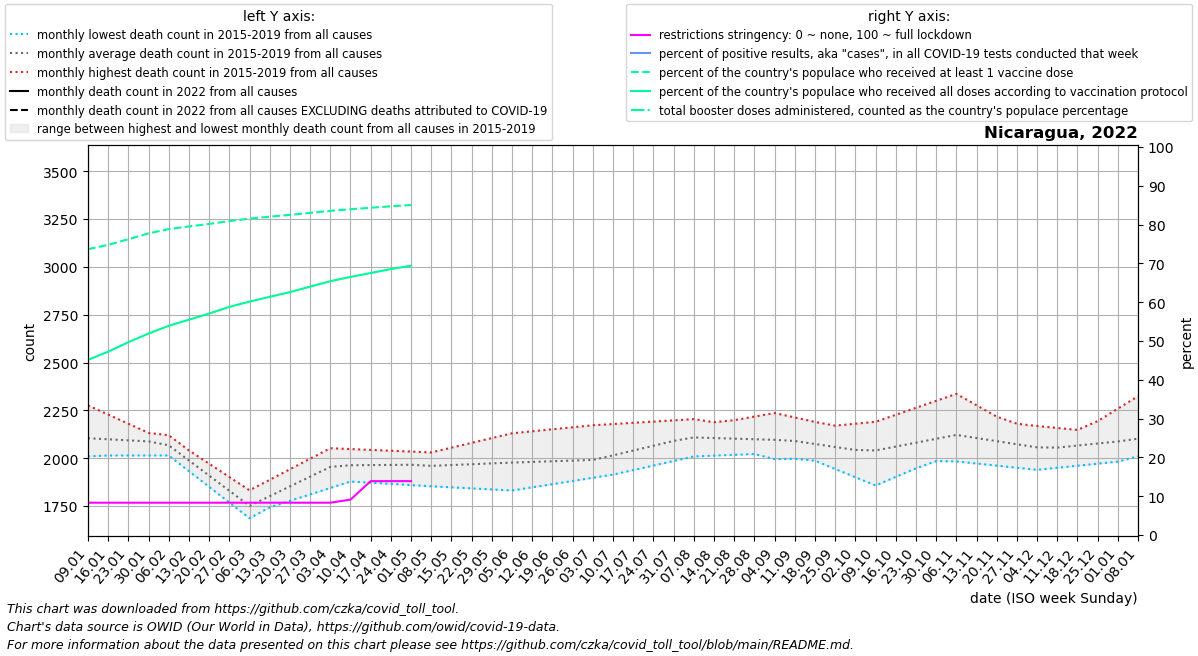

Values plotted in this chart, from the file beside it:
date, location, time_unit, time, deaths_2010_all_ages, deaths_2011_all_ages, deaths_2012_all_ages, deaths_2013_all_ages, deaths_2014_all_ages, deaths_2015_all_ages, deaths_2016_all_ages, deaths_2017_all_ages, deaths_2018_all_ages, deaths_2019_all_ages, deaths_2020_all_ages, deaths_2021_all_ages, deaths_2022_all_ages, new_deaths, new_cases_smoothed, new_tests_smoothed, positive_test_percent, stringency_index, people_vaccinated, people_fully_vaccinated
2022-01-09, Nicaragua, monthly, 1, , , , , , , 2276, 2010, 2014, 2117, 2044, , , 4.6, 39.85, , , 8.33, 4936558, 3026313
2022-01-16, Nicaragua, monthly, 2, , , , , , , 2228, 2037, 2014, 2115, 2060, , , 4.2, 37.29, , , 8.33, 5011011, 3166225
2022-01-23, Nicaragua, monthly, 3, , , , , , , 2180, 2065, 2014, 2114, 2076, , , 3.8, 40.43, , , 8.33, 5108786, 3330661
2022-01-30, Nicaragua, monthly, 4, , , , , , , 2132, 2092, 2014, 2112, 2092, , , 3.4, 45.28, , , 8.33, 5209994, 3479233
2022-02-06, Nicaragua, monthly, 5, , , , , , 2035, 2057, 2120, 2014, 2110, 2108, , , 3.0, 57.15, , , 8.33, 5283647, 3613564
2022-02-13, Nicaragua, monthly, 6, , , , , , 1954, 1982, 2032, 1932, 2040, 2030, , , 3.25, 78.71, , , 8.33, 5329341, 3718445
2022-02-20, Nicaragua, monthly, 7, , , , , , 1872, 1906, 1945, 1850, 1971, 1953, , , 3.5, 100.9, , , 8.33, 5372685, 3824981
2022-02-27, Nicaragua, monthly, 8, , , , , , 1790, 1831, 1858, 1768, 1902, 1876, , , 3.75, 108.3, , , 8.33, 5421839, 3940180
2022-03-06, Nicaragua, monthly, 9, , , , , , 1709, 1756, 1770, 1686, 1832, 1798, , , 4.0, 102.1, 328.0, 4.399, 8.33, 5464506, 4030863
2022-03-13, Nicaragua, monthly, 10, , , , , , 1743, 1815, 1801, 1762, 1887, 1990, , , 4.5, 98.43, , , 8.33, 5498192, 4113494
2022-03-20, Nicaragua, monthly, 11, , , , , , 1777, 1874, 1832, 1838, 1942, 2182, , , 5.0, 88.57, , , 8.33, 5528734, 4195089
2022-03-27, Nicaragua, monthly, 12, , , , , , 1810, 1932, 1862, 1914, 1997, 2375, , , 5.5, 76.71, , , 8.33, 5564136, 4290222
2022-04-03, Nicaragua, monthly, 13, , , , , , 1844, 1991, 1893, 1990, 2052, 2567, , , 6.0, 69.86, , , 8.33, 5598931, 4383693
2022-04-10, Nicaragua, monthly, 14, , , , , , 1878, 1985, 1917, 1986, 2048, 2759, , , 5.5, 58.72, , , 9.124, 5626431, 4457229
2022-04-17, Nicaragua, monthly, 15, , , , , , 1872, 1980, 1942, 1983, 2043, 2879, , , 5.0, 8.143, , , 13.89, 5651906, 4525227
2022-04-24, Nicaragua, monthly, 16, , , , , , 1866, 1974, 1966, 1979, 2039, 3000, , , 4.5, 0.0, , , 13.89, 5677380, 4593225
2022-05-01, Nicaragua, monthly, 17, , , , , , 1859, 1968, 1990, 1976, 2034, 3120, , , 4.0, 0.0, , , 13.89, 5699216, 4651509
2022-05-08, Nicaragua, monthly, 18, , , , , , 1853, 1964, 1980, 1972, 2030, 3240, , , 3.4, 0.0, , , , , 
2022-05-15, Nicaragua, monthly, 19, , , , , , 1848, 1960, 1969, 1988, 2055, 3267, , , , , , , , , 
2022-05-22, Nicaragua, monthly, 20, , , , , , 1842, 1956, 1959, 2004, 2080, 3294, , , , , , , , , 
2022-05-29, Nicaragua, monthly, 21, , , , , , 1836, 1952, 1948, 2021, 2105, 3321, , , , , , , , , 
2022-06-05, Nicaragua, monthly, 22, , , , , , 1831, 1948, 1938, 2037, 2130, 3348, , , , , , , , , 
2022-06-12, Nicaragua, monthly, 23, , , , , , 1848, 1938, 1949, 2027, 2140, 3326, , , , , , , , , 
2022-06-19, Nicaragua, monthly, 24, , , , , , 1864, 1928, 1960, 2016, 2151, 3305, , , , , , , , , 
2022-06-26, Nicaragua, monthly, 25, , , , , , 1881, 1917, 1971, 2006, 2162, 3283, , , , , , , , , 
2022-07-03, Nicaragua, monthly, 26, , , , , , 1897, 1907, 1982, 1996, 2172, 3262, , , , , , , , , 
2022-07-10, Nicaragua, monthly, 27, , , , , , 1914, 1945, 2018, 2017, 2178, 3240, , , , , , , , , 
2022-07-17, Nicaragua, monthly, 28, , , , , , 1938, 1984, 2054, 2039, 2185, 3316, , , , , , , , , 
2022-07-24, Nicaragua, monthly, 29, , , , , , 1962, 2022, 2089, 2060, 2191, 3392, , , , , , , , , 
2022-07-31, Nicaragua, monthly, 30, , , , , , 1985, 2060, 2125, 2082, 2198, 3468, , , , , , , , , 
2022-08-07, Nicaragua, monthly, 31, , , , , , 2009, 2064, 2161, 2103, 2204, 3544, , , , , , , , , 
2022-08-14, Nicaragua, monthly, 32, , , , , , 2013, 2069, 2180, 2076, 2188, 3544, , , , , , , , , 
2022-08-21, Nicaragua, monthly, 33, , , , , , 2017, 2073, 2198, 2049, 2172, 3544, , , , , , , , , 
2022-08-28, Nicaragua, monthly, 34, , , , , , 2022, 2078, 2217, 2022, 2156, 3544, , , , , , , , , 
2022-09-04, Nicaragua, monthly, 35, , , , , , 2026, 2082, 2236, 1995, 2140, 3544, , , , , , , , , 
2022-09-11, Nicaragua, monthly, 36, , , , , , 2030, 2059, 2213, 1996, 2150, 3544, , , , , , , , , 
2022-09-18, Nicaragua, monthly, 37, , , , , , 1987, 2036, 2190, 1998, 2160, , , , , , , , , , 
2022-09-25, Nicaragua, monthly, 38, , , , , , 1944, 2013, 2166, 2000, 2170, , , , , , , , , , 
2022-10-02, Nicaragua, monthly, 39, , , , , , 1900, 1990, 2143, 2001, 2180, , , , , , , , , , 
2022-10-09, Nicaragua, monthly, 40, , , , , , 1857, 1989, 2121, 2044, 2190, , , , , , , , , , 
2022-10-16, Nicaragua, monthly, 41, , , , , , 1902, 1987, 2099, 2087, 2226, , , , , , , , , , 
2022-10-23, Nicaragua, monthly, 42, , , , , , 1947, 1986, 2078, 2131, 2263, , , , , , , , , , 
2022-10-30, Nicaragua, monthly, 43, , , , , , 1992, 1984, 2056, 2174, 2300, , , , , , , , , , 
2022-11-06, Nicaragua, monthly, 44, , , , , , 2037, 1983, 2034, 2217, 2336, , , , , , , , , , 
2022-11-13, Nicaragua, monthly, 45, , , , , , 2042, 1972, 2030, 2205, 2276, , , , , , , , , , 
2022-11-20, Nicaragua, monthly, 46, , , , , , 2047, 1961, 2026, 2192, 2217, , , , , , , , , , 
2022-11-27, Nicaragua, monthly, 47, , , , , , 2053, 1950, 2023, 2180, 2158, , , , , , , , , , 
2022-12-04, Nicaragua, monthly, 48, , , , , , 2058, 1939, 2019, 2168, 2098, , , , , , , , , , 
2022-12-11, Nicaragua, monthly, 49, , , , , , 2063, 1950, 2018, 2158, 2087, , , , , , , , , , 
2022-12-18, Nicaragua, monthly, 50, , , , , , 2128, 1960, 2016, 2148, 2076, , , , , , , , , , 
2022-12-25, Nicaragua, monthly, 51, , , , , , 2194, 1971, 2015, 2137, 2066, , , , , , , , , , 
2023-01-01, Nicaragua, monthly, 52, , , , , , 2259, 1982, 2014, 2127, 2055, , , , , , , , , , 
2023-01-08, Nicaragua, monthly, 1, , , , , , 2324, 2010, 2014, 2117, 2044, , , , , , , , , , 
